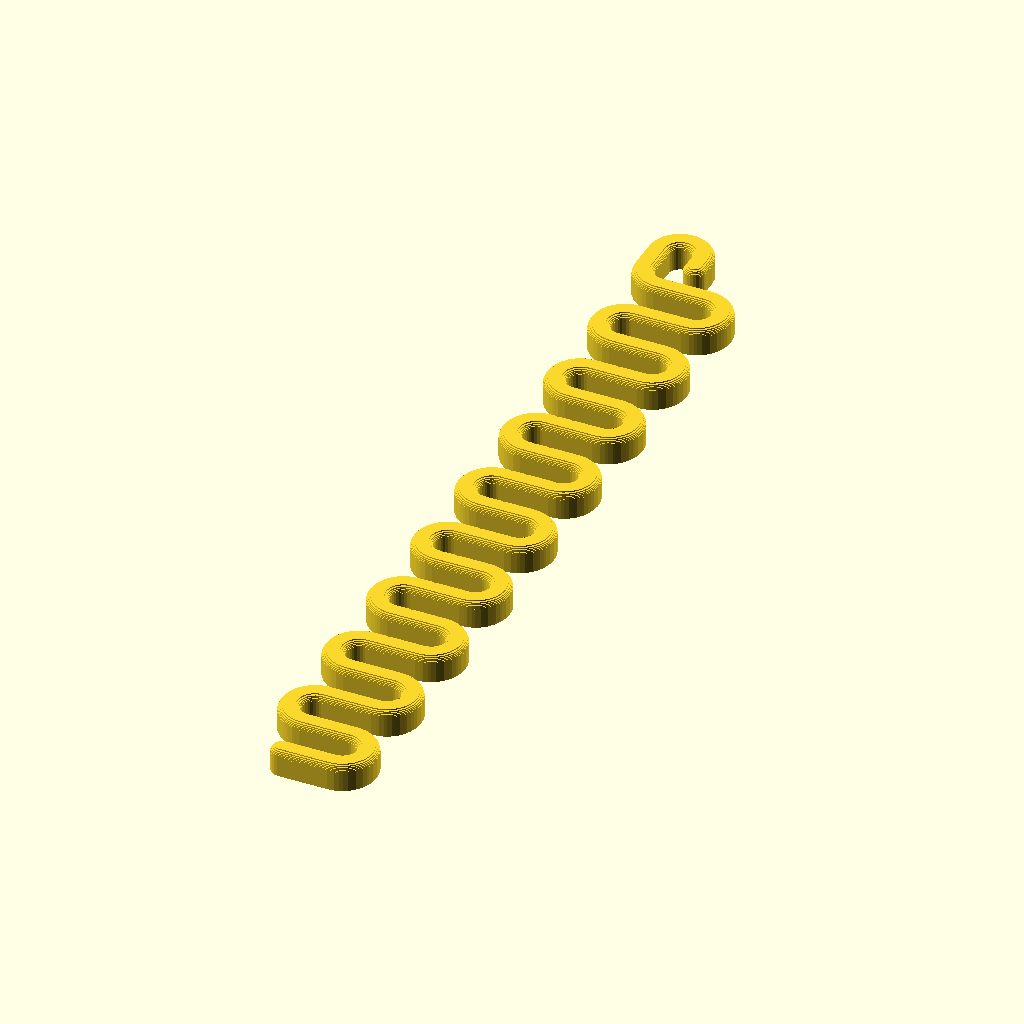
Cell 1 — every parameter at its default value.
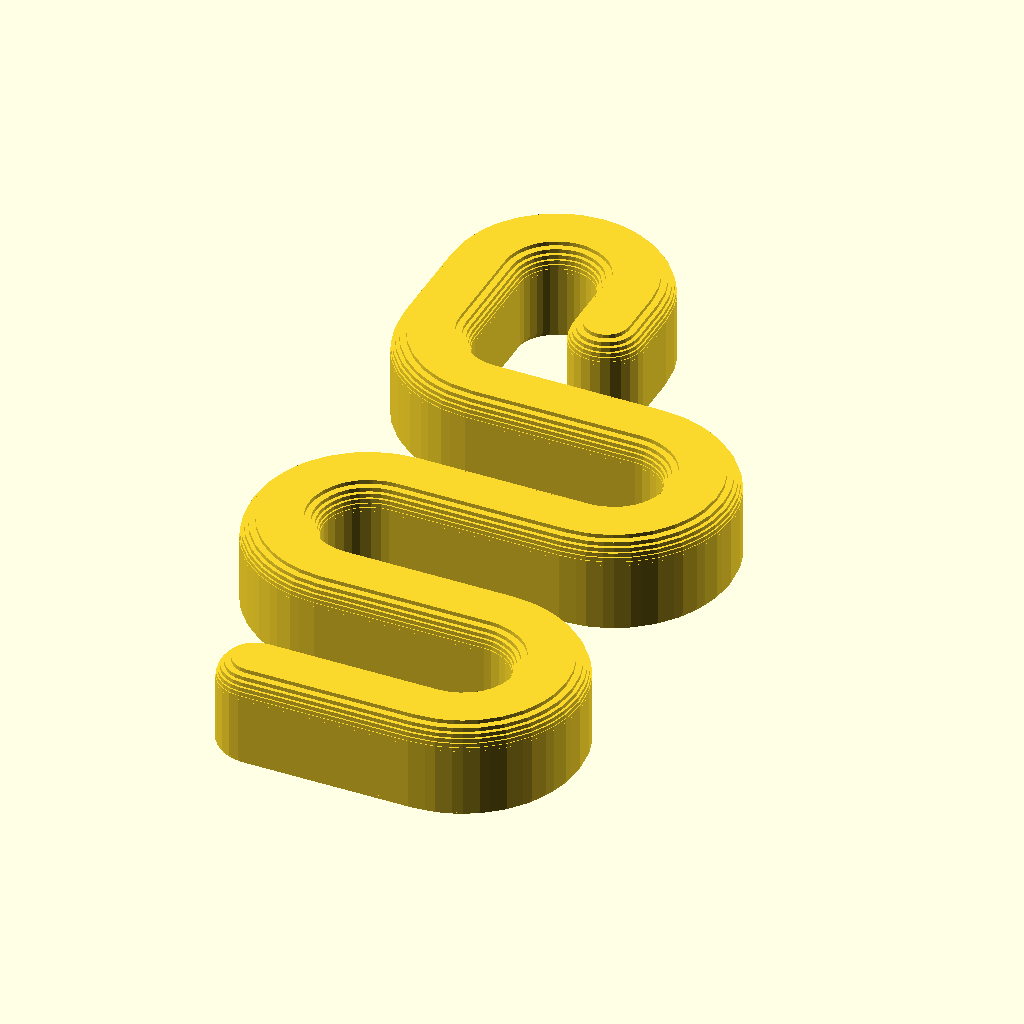
Cell 2: the same model with part = "coupon".
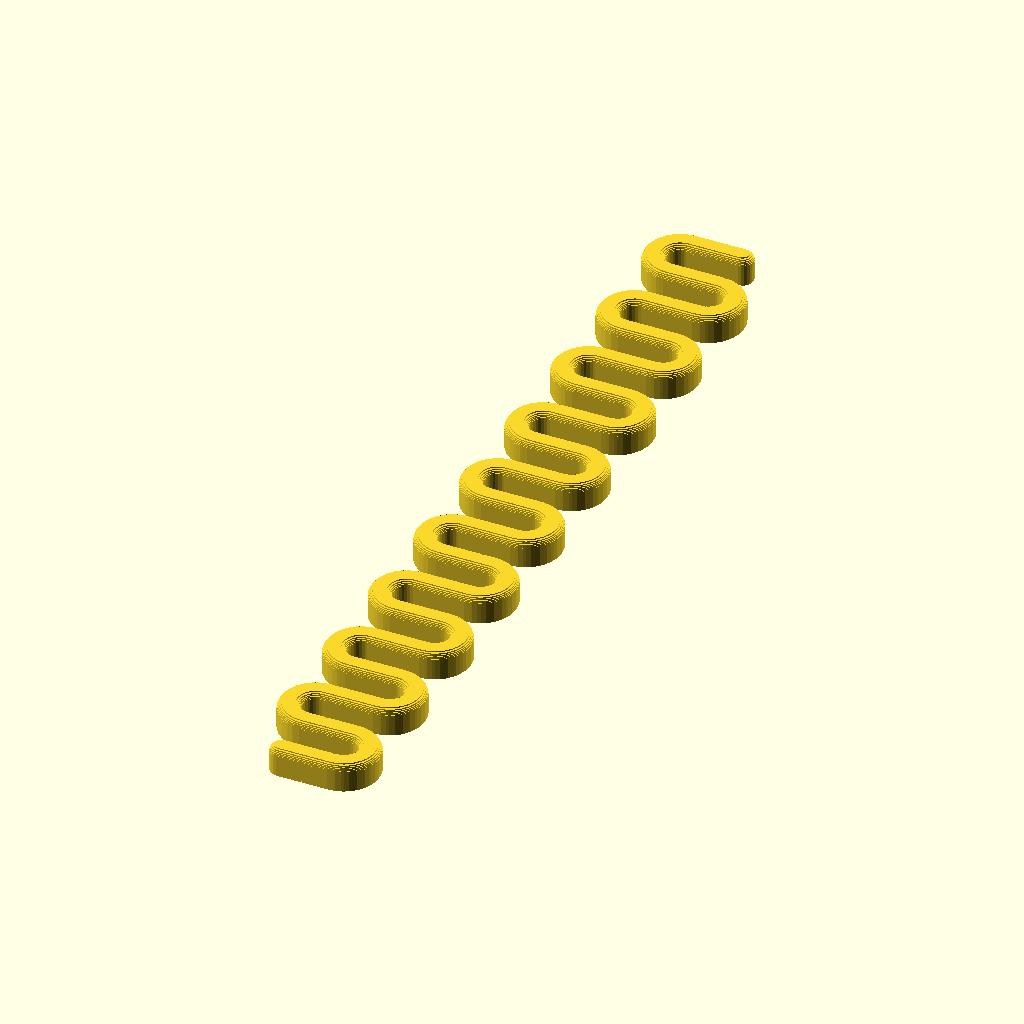
Cell 3: the same model with hook = false.
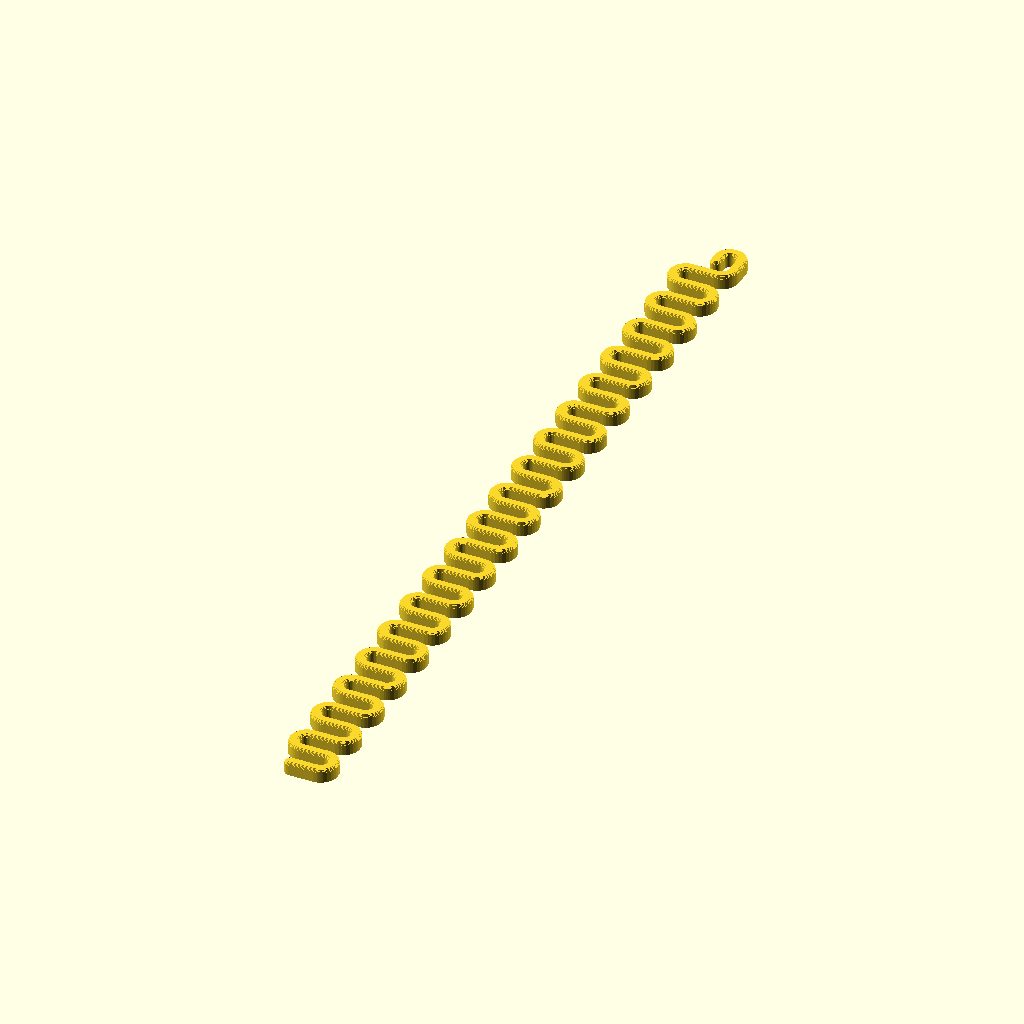
Cell 4: the same model with L = 380.
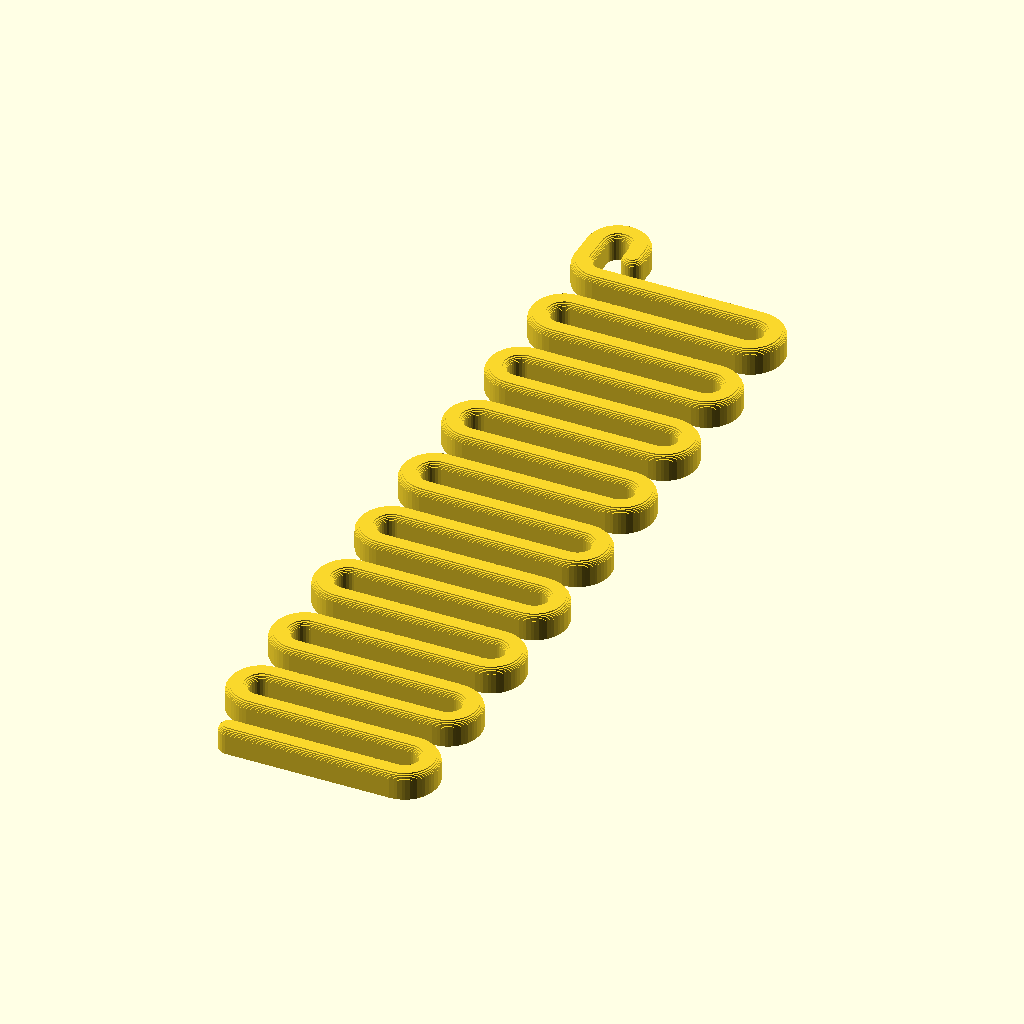
Cell 5: the same model with W = 50.
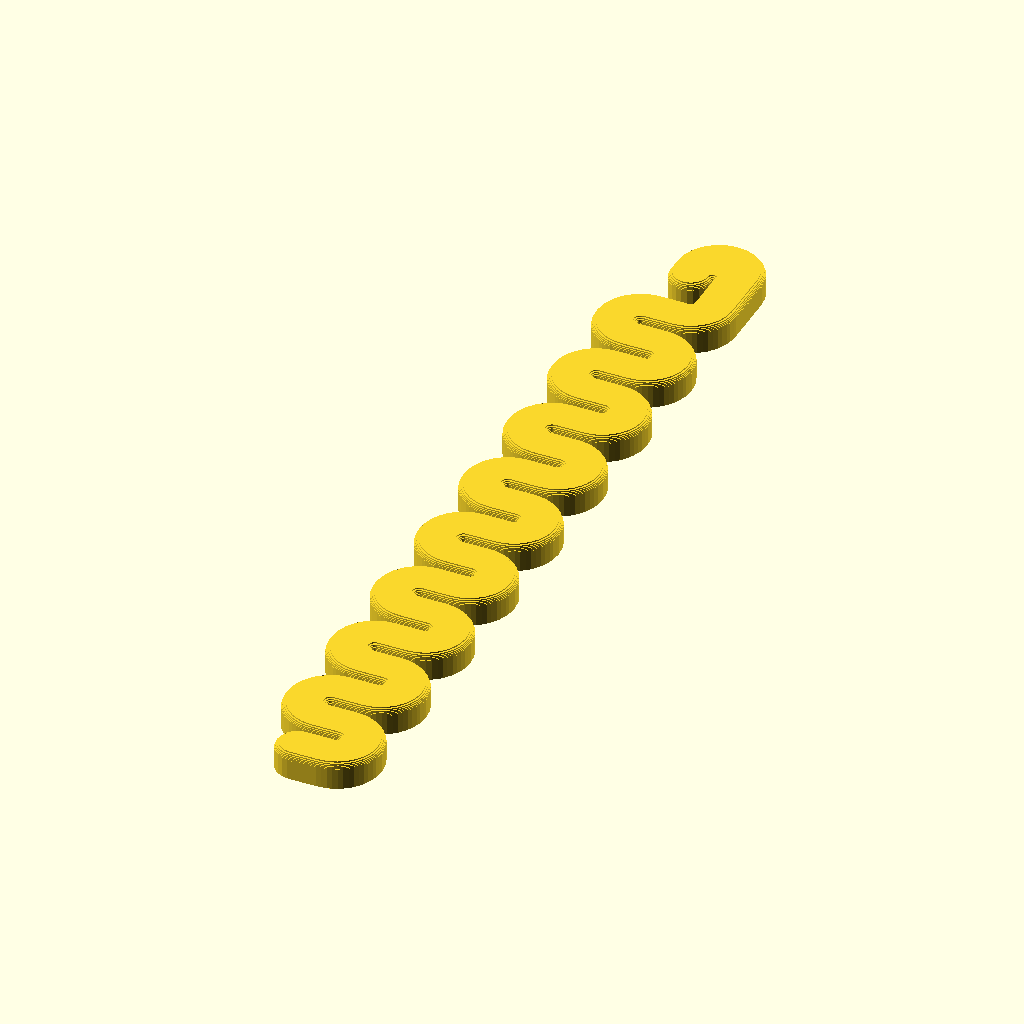
Cell 6 — w set to 9, the other parameters unchanged.
The same orthographic view direction (rotation 55°, 0°, 25°; colour scheme Cornfield) for every cell, with the view re-fitted per cell, so scale and position can differ between cells.
Source of the model, fishbone-braid-tool/braid_tool.scad:
// Fishbone / French braid tool — serpentine strip with a hook, for TPU (or PETG)
// Prints flat, no supports. Origin: X centred, Y = 0 at the bottom (tail) end, Z up.
//
// Shape: straight runs across the width, joined by semicircular U-turns that
// alternate left/right. Each U-turn leaves a slot open on the opposite side;
// hair strands are fed into those slots alternately from left and right.
// Top end: quarter turn into a straight stem and a downward-opening hook.
//
//   openscad -o stl/braid_tool.stl braid_tool.scad
//   openscad -o stl/braid_coupon.stl -D 'part="coupon"' braid_tool.scad
//   openscad -o info.echo -D 'part="info"' braid_tool.scad   (derived numbers as JSON)

/* [Part] */
part = "tool";        // [tool, coupon, info]

/* [Overall] */
L  = 190;             // overall length incl. hook (retail ones are ~190)
W  = 25;              // overall width across the serpentine (retail ~25)
w  = 4.5;             // strand width, in plane. Stretch stiffness of the zigzag ~ w^3
t  = 6.0;             // strand thickness = print height. Floppiness toward/away from the head ~ t^3
p  = 10;              // run pitch, centre to centre. Hair slot gap = p - w

/* [Hook] */
hook      = true;
stem_min  = 4;        // minimum straight stem above the last lobe (absorbs rounding of run count)
hook_r    = 4.5;      // hook centreline radius. Hook gap = 2*hook_r - w
hook_tail = 3;        // straight tail after the hook

/* [Edges — hair snag control] */
top_r = 1.5;          // top edge round-over radius (prints as fine steps, no overhang)
bot_c = 0.5;          // bottom edge 45° chamfer (kills TPU elephant-foot lip)

/* [Coupon] */
coupon_L = 50;        // short test piece: same section, 4-ish runs + hook

/* [Detail] */
arc_seg = 16;         // segments per half circle on the centreline
$fn     = 24;         // strand end circles
z_step  = 0.25;       // slab height for the edge profile

// ---------------------------------------------------------------- derived
A   = (W - w) / 2;            // centreline half-extent across
r_u = p / 2;                  // U-turn centreline radius
xc  = A - r_u;                // U-turn centre x (straight run = 2*xc)
assert(xc >= 0, "W too narrow for pitch p: need W - w >= p");
assert(p > w, "pitch p must exceed strand width w (else slots close)");

function top_len() = hook ? r_u + stem_min + hook_r + w/2 : w/2;
function n_runs(ln) = floor((ln - w/2 - top_len()) / p) + 1;
function stem_eff(ln) = ln - (w/2 + (n_runs(ln) - 1) * p + r_u + hook_r + w/2);

function arc(c, r, a0, a1, n) =
    [for (k = [0:n]) c + r * [cos(a0 + (a1 - a0) * k / n), sin(a0 + (a1 - a0) * k / n)]];

// centreline points, bottom to top
function centreline(ln) =
    let(n   = n_runs(ln),
        y0  = w / 2,
        yl  = y0 + (n - 1) * p,
        s   = ((n - 1) % 2 == 0) ? 1 : -1,     // side the last run ends on
        ys  = yl + r_u + stem_eff(ln))
    concat(
        [for (i = [0:n - 1])
            let(d = (i % 2 == 0) ? 1 : -1, y = y0 + i * p)
            each concat([[-d * xc, y]],
                        i < n - 1 ? arc([d * xc, y + r_u], r_u, -90, d > 0 ? 90 : -270, arc_seg)
                                  : [[d * xc, y]])],
        hook ? concat(
            arc([s * xc, yl + r_u], r_u, -90, s > 0 ? 0 : -180, arc_seg / 2),   // quarter turn up
            [[s * A, ys]],                                                       // stem
            arc([s * (A - hook_r), ys], hook_r, s > 0 ? 0 : 180, s > 0 ? 180 : 0, arc_seg),
            [[s * (A - 2 * hook_r), ys - hook_tail]])                            // tail
        : []);

module strand2d(ln) {
    P = centreline(ln);
    for (i = [0:len(P) - 2])
        hull() { translate(P[i]) circle(d = w); translate(P[i + 1]) circle(d = w); }
}

// edge profile: inset of the outline at height z
function inset(z) =
    z < bot_c ? bot_c - z :
    z > t - top_r ? top_r - sqrt(max(0, top_r * top_r - pow(z - (t - top_r), 2))) : 0;

// slab boundaries: fine steps through the chamfer and round-over, one slab in between
function zs() = concat(
    [for (z = [0:z_step:bot_c - 0.001]) z],
    [bot_c],
    [for (z = [t - top_r:z_step:t - 0.001]) z],
    [t]);

module tool3d(ln) {
    Z = zs();
    for (k = [0:len(Z) - 2])
        let(z0 = Z[k], z1 = Z[k + 1], zm = (z0 + z1) / 2,
            ins = (z1 <= bot_c) ? inset(zm) : (z0 >= t - top_r) ? inset(zm) : 0)
        translate([0, 0, z0])
            linear_extrude(height = z1 - z0 + (k < len(Z) - 2 ? 0.001 : 0))
                if (ins > 0.001) offset(r = -ins) strand2d(ln); else strand2d(ln);
}

module info(ln) {
    n = n_runs(ln);
    echo(str("INFO {\"length\":", ln, ",\"width\":", W, ",\"thickness\":", t,
             ",\"strand\":", w, ",\"pitch\":", p, ",\"slot_gap\":", p - w,
             ",\"runs\":", n, ",\"slots_a\":", ceil((n - 1) / 2), ",\"slots_b\":", floor((n - 1) / 2),
             ",\"slots_total\":", n - 1, ",\"stem\":", hook ? stem_eff(ln) : 0,
             ",\"hook_gap\":", hook ? 2 * hook_r - w : 0,
             ",\"top_r\":", top_r, ",\"bot_c\":", bot_c, "}"));
}

if (part == "tool")   { info(L); tool3d(L); }
if (part == "coupon") { info(coupon_L); tool3d(coupon_L); }
if (part == "info")   { info(L); info(coupon_L); }
Customizer parameters (derived from the source; name, type, default, range or options):
part: string, default "tool", options "tool", "coupon", "info"
L: number, default 190
W: number, default 25
w: number, default 4.5
t: number, default 6
p: number, default 10
hook: bool, default true
stem_min: number, default 4
hook_r: number, default 4.5
hook_tail: number, default 3
top_r: number, default 1.5
bot_c: number, default 0.5
coupon_L: number, default 50
arc_seg: number, default 16
z_step: number, default 0.25
